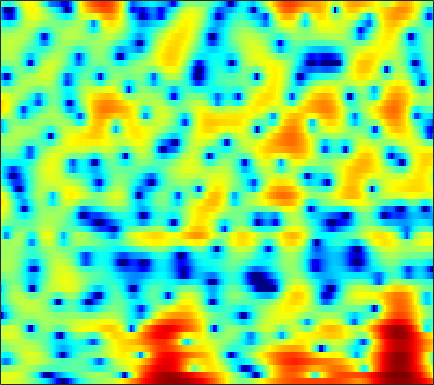

Values plotted in this chart, from the file beside it:
3.2577, 3.2963, 3.3188, 3.3038, 3.2672, 3.1822, 3.0512, 2.916, 2.6714, 2.3635, 1.9853, 1.644, 1.1385, 0.55246, 0.059109, -0.66061, -1.4482, -2.09, -3.0133, -4.0203, -5.1232, -6.026, -7.3192, -8.8148
3.084, 3.329, 3.575, 3.732, 3.79, 3.785, 3.684, 3.538, 3.245, 2.833, 2.288, 1.781, 0.9641, -0.03406, -0.9221, -2.325, -4.043, -5.59, -8.124, -11.51, -16.44, -21.8, -22.38, -16.65
-0.386, -0.09898, 0.2568, 0.5874, 0.831, 1.135, 1.4, 1.565, 1.724, 1.803, 1.788, 1.71, 1.514, 1.224, 0.9503, 0.5141, 0.02465, -0.3601, -0.8614, -1.316, -1.7, -1.918, -2.113, -2.21
-7.12, -8.46, -9.769, -9.223, -7.691, -5.301, -3.173, -1.847, -0.4098, 0.7034, 1.544, 2.013, 2.457, 2.714, 2.803, 2.799, 2.668, 2.498, 2.194, 1.807, 1.353, 0.9676, 0.4304, -0.1374
-4.15, -4.616, -4.934, -4.655, -4.002, -2.772, -1.414, -0.441, 0.7038, 1.649, 2.395, 2.825, 3.228, 3.451, 3.507, 3.446, 3.229, 2.967, 2.478, 1.829, 1, 0.2477, -0.9582, -2.453
-1.312, -0.9863, -0.5698, -0.1548, 0.1658, 0.5993, 1.03, 1.343, 1.717, 2.024, 2.252, 2.364, 2.431, 2.396, 2.306, 2.089, 1.762, 1.442, 0.9121, 0.2585, -0.5146, -1.177, -2.168, -3.279
0.2274, 0.6776, 1.174, 1.558, 1.782, 1.997, 2.117, 2.154, 2.128, 2.039, 1.889, 1.744, 1.524, 1.278, 1.087, 0.8062, 0.488, 0.2137, -0.2186, -0.7485, -1.389, -1.952, -2.783, -3.697
2.524, 2.868, 3.216, 3.421, 3.486, 3.43, 3.203, 2.915, 2.36, 1.613, 0.6949, -0.06061, -1.025, -1.726, -1.96, -1.865, -1.488, -1.167, -0.8645, -0.8058, -1.055, -1.487, -2.423, -3.881
1.93, 2.244, 2.617, 2.891, 3.002, 2.99, 2.747, 2.372, 1.561, 0.301, -1.591, -3.627, -7.76, -15.33, -16.69, -8.858, -4.665, -2.701, -0.9878, 0.03064, 0.531, 0.6308, 0.4689, 0.0204
-4.999, -4.25, -3.111, -2.013, -1.296, -0.5429, -0.04053, 0.1589, 0.2061, 0.007933, -0.3684, -0.7187, -1.163, -1.423, -1.416, -1.129, -0.6124, -0.1732, 0.3715, 0.8041, 1.103, 1.234, 1.298, 1.269
-18.15, -12.81, -8.573, -5.768, -4.192, -2.576, -1.374, -0.6938, -0.01006, 0.4554, 0.7697, 0.9228, 1.065, 1.166, 1.229, 1.305, 1.373, 1.405, 1.409, 1.367, 1.266, 1.157, 0.9718, 0.7606
-7.306, -6.424, -5.011, -3.571, -2.553, -1.348, -0.3382, 0.2849, 0.965, 1.478, 1.853, 2.051, 2.231, 2.318, 2.337, 2.295, 2.178, 2.035, 1.759, 1.371, 0.8509, 0.373, -0.3779, -1.23
-3.829, -3.099, -2.075, -1.062, -0.3504, 0.4972, 1.196, 1.621, 2.042, 2.309, 2.437, 2.46, 2.425, 2.342, 2.264, 2.15, 2.009, 1.871, 1.601, 1.17, 0.4884, -0.2497, -1.637, -3.7
-4.698, -3.321, -1.707, -0.3684, 0.4371, 1.258, 1.79, 2.005, 2.043, 1.816, 1.331, 0.84, 0.07654, -0.6417, -1.004, -1.108, -0.7708, -0.3452, 0.2366, 0.6679, 0.846, 0.7767, 0.4041, -0.2572
-7.011, -4.775, -2.571, -1.013, -0.1852, 0.5347, 0.8528, 0.8367, 0.4588, -0.3546, -1.683, -3.108, -5.888, -10.46, -16.89, -18.14, -9.593, -6.218, -3.288, -1.321, 0.06846, 0.8337, 1.564, 2.062
-3.462, -2.629, -1.653, -0.8993, -0.5068, -0.2287, -0.2403, -0.4508, -0.9857, -1.821, -2.929, -3.923, -5.36, -6.685, -7.338, -7.384, -6.47, -5.418, -3.864, -2.343, -0.9898, -0.0942, 0.9391, 1.791
-0.4442, -0.1827, 0.09876, 0.2698, 0.2979, 0.18, -0.1422, -0.5231, -1.22, -2.127, -3.22, -4.119, -5.345, -6.441, -7.036, -7.292, -6.835, -6.093, -4.762, -3.277, -1.83, -0.8338, 0.3513, 1.357
1.212, 1.346, 1.445, 1.424, 1.316, 1.022, 0.5432, 0.05362, -0.8114, -1.949, -3.421, -4.802, -7.186, -10.56, -14.31, -21.23, -16.05, -11.5, -7.457, -4.639, -2.521, -1.233, 0.1537, 1.246
1.218, 1.438, 1.614, 1.639, 1.556, 1.308, 0.8876, 0.4539, -0.2871, -1.221, -2.361, -3.357, -4.843, -6.413, -7.448, -8.149, -7.622, -6.582, -4.873, -3.2, -1.732, -0.7847, 0.2826, 1.12
0.5124, 0.8699, 1.171, 1.298, 1.288, 1.15, 0.8676, 0.5658, 0.05782, -0.556, -1.234, -1.76, -2.411, -2.932, -3.184, -3.271, -3.053, -2.707, -2.068, -1.335, -0.5898, -0.08499, 0.4926, 0.931
0.7546, 0.9904, 1.174, 1.262, 1.273, 1.201, 1.03, 0.8173, 0.407, -0.1625, -0.8685, -1.444, -2.204, -2.799, -3.026, -2.938, -2.449, -1.9, -1.08, -0.2924, 0.375, 0.7603, 1.075, 1.174
1.56, 1.169, 0.7848, 0.7166, 0.8654, 1.184, 1.448, 1.506, 1.292, 0.6861, -0.4135, -1.634, -3.947, -7.142, -9.404, -8.569, -4.98, -2.671, -0.3873, 1.208, 2.216, 2.658, 2.842, 2.56
-1.28, -4.204, -9.065, -8.531, -5.206, -1.966, -0.03743, 0.8059, 1.313, 1.232, 0.6025, -0.2437, -1.847, -3.769, -4.797, -4.272, -2.118, -0.4167, 1.459, 2.828, 3.686, 4.011, 4.054, 3.606
-1.338, -2.966, -4.722, -4.961, -4.191, -2.831, -1.682, -1.076, -0.5655, -0.3683, -0.3895, -0.4874, -0.6533, -0.719, -0.6446, -0.3281, 0.2219, 0.7183, 1.414, 1.99, 2.407, 2.579, 2.583, 2.345
1.358, 0.7327, 0.002931, -0.5616, -0.8659, -1.144, -1.373, -1.525, -1.719, -1.886, -1.977, -1.961, -1.809, -1.517, -1.21, -0.7313, -0.2062, 0.1944, 0.6924, 1.107, 1.413, 1.569, 1.651, 1.598
3.422, 2.874, 2.08, 1.213, 0.5179, -0.4708, -1.547, -2.398, -3.569, -4.612, -5.293, -5.406, -4.958, -4.044, -3.217, -2.123, -1.144, -0.5141, 0.1475, 0.649, 0.9871, 1.143, 1.266, 1.299
5.081, 4.446, 3.437, 2.261, 1.258, -0.286, -2.1, -3.729, -6.446, -10.34, -16.73, -20.08, -12.82, -7.993, -5.61, -3.305, -1.69, -0.8321, -0.04791, 0.3722, 0.5097, 0.4676, 0.3226, 0.2112
5.896, 5.148, 3.966, 2.58, 1.415, -0.2902, -2.134, -3.57, -5.513, -7.307, -8.488, -8.525, -7.264, -5.238, -3.707, -1.964, -0.6744, -0.02222, 0.425, 0.3443, -0.3087, -1.187, -2.924, -4.882
4.958, 4.075, 2.668, 0.971, -0.4949, -2.675, -4.961, -6.583, -8.062, -8.214, -7.232, -6.106, -4.449, -2.782, -1.631, -0.3028, 0.6924, 1.192, 1.471, 1.242, 0.4117, -0.6964, -2.98, -6.151
1.433, 0.436, -1.175, -3.119, -4.826, -7.579, -11.3, -15.37, -26.21, -18.95, -12.14, -9.057, -6.02, -3.69, -2.288, -0.7824, 0.3664, 1.011, 1.578, 1.832, 1.812, 1.66, 1.381, 1.189
-2.301, -3.408, -5.149, -7.12, -8.642, -10.49, -11.89, -12.47, -12.36, -11.23, -9.401, -7.838, -5.755, -3.865, -2.606, -1.175, 0.01118, 0.7377, 1.513, 2.089, 2.483, 2.684, 2.857, 2.963
-4.48, -5.782, -8.069, -11.16, -14.25, -19.39, -20, -16.7, -12.95, -10.21, -7.967, -6.484, -4.696, -3.127, -2.069, -0.7907, 0.3255, 1.054, 1.877, 2.547, 3.054, 3.337, 3.583, 3.679
-4.735, -5.599, -7.125, -9.072, -10.75, -12.65, -12.87, -11.73, -9.697, -7.81, -6.191, -5.116, -3.829, -2.646, -1.79, -0.6846, 0.3545, 1.09, 1.97, 2.711, 3.305, 3.635, 3.917, 3.998
-4.36, -4.235, -4.294, -4.581, -4.868, -5.169, -5.286, -5.277, -5.147, -4.975, -4.782, -4.623, -4.348, -3.857, -3.26, -2.215, -1.006, -0.09137, 1.079, 2.072, 2.881, 3.34, 3.762, 3.958
-3.566, -2.713, -2.023, -1.697, -1.615, -1.696, -1.962, -2.286, -2.917, -3.849, -5.221, -6.632, -8.97, -10.83, -10.25, -7.318, -4.347, -2.54, -0.6638, 0.7625, 1.804, 2.411, 3.004, 3.392
-0.9513, -0.4489, 0.01379, 0.2879, 0.3673, 0.2762, -0.046, -0.4363, -1.225, -2.395, -4.067, -5.737, -8.603, -11.25, -10.79, -7.778, -4.94, -3.3, -1.721, -0.6101, 0.1352, 0.5626, 1.032, 1.472
0.9989, 1.056, 1.181, 1.3, 1.344, 1.336, 1.209, 1.009, 0.5974, 0.02607, -0.6681, -1.237, -1.915, -2.326, -2.422, -2.278, -1.986, -1.824, -1.751, -1.983, -2.45, -2.942, -3.438, -3.3
0.2659, 0.1677, 0.3628, 0.7423, 1.053, 1.414, 1.653, 1.726, 1.712, 1.592, 1.384, 1.198, 0.9457, 0.7066, 0.5205, 0.2536, -0.1157, -0.5249, -1.351, -2.688, -4.844, -7.404, -13.9, -24.23
-6.905, -6.355, -3.955, -1.819, -0.6383, 0.4218, 1.042, 1.315, 1.488, 1.522, 1.495, 1.474, 1.426, 1.346, 1.281, 1.125, 0.8505, 0.5607, -0.04417, -0.871, -1.957, -2.861, -3.865, -4.038
-6.708, -6.125, -3.687, -1.742, -0.7885, -0.06858, 0.1312, 0.06742, -0.2218, -0.5572, -0.7542, -0.7404, -0.5226, -0.1867, 0.1065, 0.4352, 0.6614, 0.7643, 0.7802, 0.7193, 0.5947, 0.491, 0.4348, 0.4797
2.775, 2.337, 1.968, 1.683, 1.367, 0.6766, -0.4142, -1.605, -3.684, -6.165, -7.864, -7.559, -5.705, -3.781, -2.679, -1.572, -0.7703, -0.3389, 0.1756, 0.5895, 0.9363, 1.161, 1.393, 1.513
5.844, 5.344, 4.638, 3.823, 3.083, 1.822, 0.1263, -1.567, -4.6, -8.812, -12.76, -11.67, -8.257, -5.941, -4.954, -4.186, -3.737, -3.39, -2.747, -1.9, -0.9568, -0.308, 0.3353, 0.711
6.023, 5.644, 5.057, 4.356, 3.761, 2.822, 1.71, 0.7925, -0.5298, -1.829, -2.878, -3.472, -4.038, -4.744, -5.543, -7.317, -10.17, -12.37, -11.59, -7.589, -4.511, -2.872, -1.423, -0.6252
4.271, 4.044, 3.712, 3.366, 3.086, 2.695, 2.264, 1.904, 1.377, 0.7915, 0.1476, -0.379, -1.23, -2.341, -3.405, -5.287, -7.654, -9.081, -8.688, -6.243, -3.868, -2.539, -1.319, -0.6874
0.5453, 0.3756, 0.2441, 0.2768, 0.4031, 0.6948, 1.018, 1.218, 1.406, 1.475, 1.401, 1.255, 0.925, 0.5031, 0.1096, -0.405, -0.8262, -0.9974, -0.9456, -0.6162, -0.1625, 0.124, 0.3731, 0.3562
-5.127, -5.888, -6.816, -6.649, -5.539, -3.604, -1.843, -0.7704, 0.2969, 1.019, 1.468, 1.66, 1.805, 1.849, 1.854, 1.857, 1.893, 1.935, 2.026, 2.122, 2.153, 2.117, 1.904, 1.465
-8.409, -10.4, -15.92, -17.75, -11.7, -6.582, -3.558, -2.014, -0.6363, 0.1947, 0.6722, 0.8804, 1.065, 1.214, 1.381, 1.659, 2.005, 2.292, 2.644, 2.913, 3.053, 3.05, 2.85, 2.394
-4.246, -4.378, -4.438, -4.105, -3.488, -2.473, -1.498, -0.9696, -0.5817, -0.5836, -0.9495, -1.383, -2.027, -2.361, -2.217, -1.459, -0.362, 0.4884, 1.499, 2.295, 2.85, 3.088, 3.195, 3.035
-0.4389, -0.2454, 0.004213, 0.2079, 0.3621, 0.4894, 0.4727, 0.2792, -0.2809, -1.288, -2.972, -4.872, -8.892, -15.85, -15.88, -8.744, -4.575, -2.523, -0.5668, 0.8052, 1.748, 2.228, 2.648, 2.824
1.087, 1.347, 1.593, 1.734, 1.748, 1.647, 1.361, 1.003, 0.2765, -0.7865, -2.233, -3.561, -5.498, -7.009, -7.153, -6.022, -4.376, -3.21, -1.932, -0.9261, -0.1236, 0.3816, 0.9244, 1.337
1.473, 1.771, 2.043, 2.201, 2.228, 2.148, 1.92, 1.659, 1.171, 0.5219, -0.2455, -0.8627, -1.67, -2.343, -2.741, -3.077, -3.279, -3.356, -3.387, -3.295, -2.952, -2.524, -1.806, -1.024
1.556, 1.839, 2.13, 2.309, 2.391, 2.408, 2.332, 2.203, 1.95, 1.599, 1.146, 0.7296, 0.08576, -0.669, -1.319, -2.348, -3.632, -4.841, -6.75, -8.669, -9.321, -8.337, -6.074, -3.912
1.045, 1.25, 1.48, 1.653, 1.766, 1.896, 1.998, 2.042, 2.049, 1.979, 1.797, 1.571, 1.123, 0.4581, -0.2054, -1.393, -3.025, -4.686, -7.786, -12.49, -15.89, -12.37, -7.7, -4.624
-0.6371, -0.6264, -0.6274, -0.5482, -0.438, -0.1747, 0.191, 0.5248, 0.9718, 1.361, 1.644, 1.766, 1.755, 1.531, 1.202, 0.5551, -0.3116, -1.073, -2.142, -3.009, -3.399, -3.286, -2.673, -1.857
-3.567, -4.132, -4.816, -5.188, -5.168, -4.693, -3.733, -2.782, -1.401, -0.09941, 0.9988, 1.639, 2.24, 2.563, 2.631, 2.518, 2.205, 1.891, 1.417, 0.9503, 0.5455, 0.3155, 0.09372, -0.04606
-7.427, -9.776, -12.85, -14.88, -15.43, -14.96, -11.67, -8.427, -4.609, -1.618, 0.5769, 1.796, 2.956, 3.667, 3.961, 4.07, 3.908, 3.645, 3.155, 2.531, 1.856, 1.34, 0.6129, -0.1127
-7.546, -11.59, -19.33, -20.69, -19.04, -17.99, -13.05, -8.597, -3.99, -0.7067, 1.622, 2.892, 4.079, 4.749, 4.97, 4.93, 4.568, 4.086, 3.211, 2.124, 0.892, -0.09219, -1.356, -2.561
-1.033, -2.259, -3.589, -4.28, -4.258, -3.549, -2.217, -1.013, 0.6472, 2.162, 3.364, 4.024, 4.591, 4.796, 4.697, 4.254, 3.448, 2.59, 1.081, -0.855, -3.265, -5.335, -7.948, -9.593
